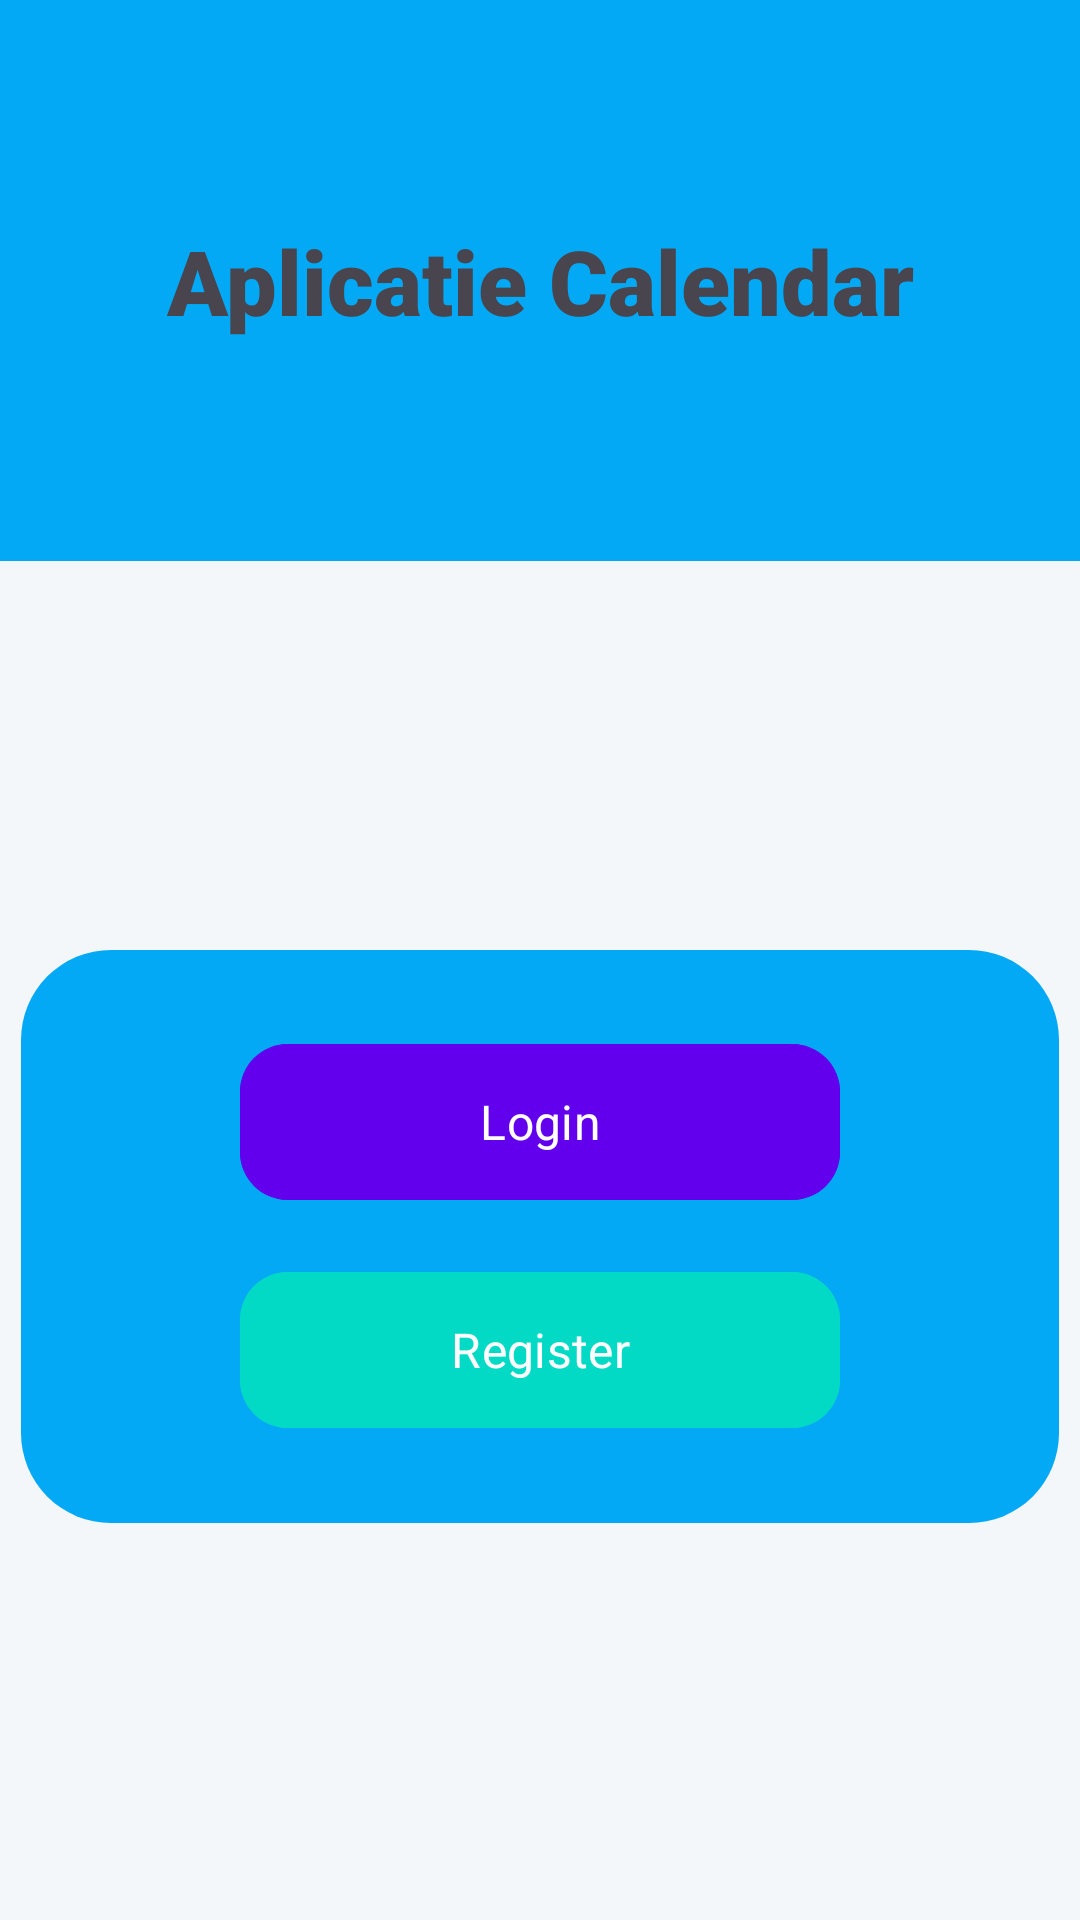

Produce the Android XML layout that renders to this screen, including the resource entries it uses.
<!-- AndroidManifest.xml: application theme Theme.ProiectCalendarUMFST -->
<!-- res/layout/activity_main.xml -->
<?xml version="1.0" encoding="utf-8"?>
<androidx.constraintlayout.widget.ConstraintLayout xmlns:android="http://schemas.android.com/apk/res/android"
    xmlns:app="http://schemas.android.com/apk/res-auto"
    xmlns:tools="http://schemas.android.com/tools"
    android:id="@+id/main"
    android:layout_width="match_parent"
    android:layout_height="match_parent"
    tools:context=".MainActivity">

    <LinearLayout
        android:id="@+id/headerLayout"
        android:layout_width="match_parent"
        android:layout_height="187dp"
        android:background="#03A9F4"
        android:gravity="center"
        android:orientation="vertical"
        app:layout_constraintTop_toTopOf="parent">

        <TextView
            android:id="@+id/textView"
            android:layout_width="match_parent"
            android:layout_height="75dp"
            android:layout_marginHorizontal="16dp"
            android:background="@drawable/rounded_background"
            android:fontFamily="sans-serif-black"
            android:gravity="center"
            android:text="Aplicatie Calendar"
            android:textSize="30sp" />
    </LinearLayout>

    <LinearLayout
        android:layout_width="346dp"
        android:layout_height="191dp"
        android:background="@drawable/border_albastru"
        android:gravity="center"
        android:orientation="vertical"
        android:padding="20dp"
        app:layout_constraintBottom_toBottomOf="parent"
        app:layout_constraintEnd_toEndOf="parent"
        app:layout_constraintStart_toStartOf="parent"
        app:layout_constraintTop_toBottomOf="@id/headerLayout"
        app:layout_constraintVertical_bias="0.495">

        <com.google.android.material.button.MaterialButton
            android:id="@+id/buttonLogin"
            android:layout_width="200dp"
            android:layout_height="60dp"
            android:layout_marginBottom="16dp"
            android:backgroundTint="#FF6200EE"
            android:elevation="6dp"
            android:fontFamily="sans-serif"
            android:text="Login"
            android:textColor="#FFFFFF"
            android:textSize="16sp"
            app:cornerRadius="16dp"
            app:rippleColor="#80FFFFFF" />


        <com.google.android.material.button.MaterialButton
            android:id="@+id/buttonRegister"
            android:layout_width="200dp"
            android:layout_height="60dp"
            android:backgroundTint="#FF03DAC5"
            android:elevation="6dp"
            android:fontFamily="sans-serif"
            android:text="Register"
            android:textColor="#FFFFFF"
            android:textSize="16sp"
            app:cornerRadius="16dp"
            app:rippleColor="#80FFFFFF" />


    </LinearLayout>

</androidx.constraintlayout.widget.ConstraintLayout>
<!-- resources referenced by this layout -->
<resources>
  <!-- drawable border_albastru (drawable) -->
  <shape xmlns:android="http://schemas.android.com/apk/res/android"
      android:shape="rectangle">
      <solid android:color="#03A9F4"/>
      <corners android:radius="30dp"/>
  </shape>
  <style name="Theme.ProiectCalendarUMFST" parent="Base.Theme.ProiectCalendarUMFST" />
  <style name="Base.Theme.ProiectCalendarUMFST" parent="Theme.Material3.DayNight.NoActionBar">
          
          <item name="colorPrimary">#03A9F4</item>
          <item name="colorSecondary">#0288D1</item>
          <item name="android:windowBackground">@color/calendar_background</item>
      </style>
  <color name="calendar_background">#F4F7FA</color>
</resources>
